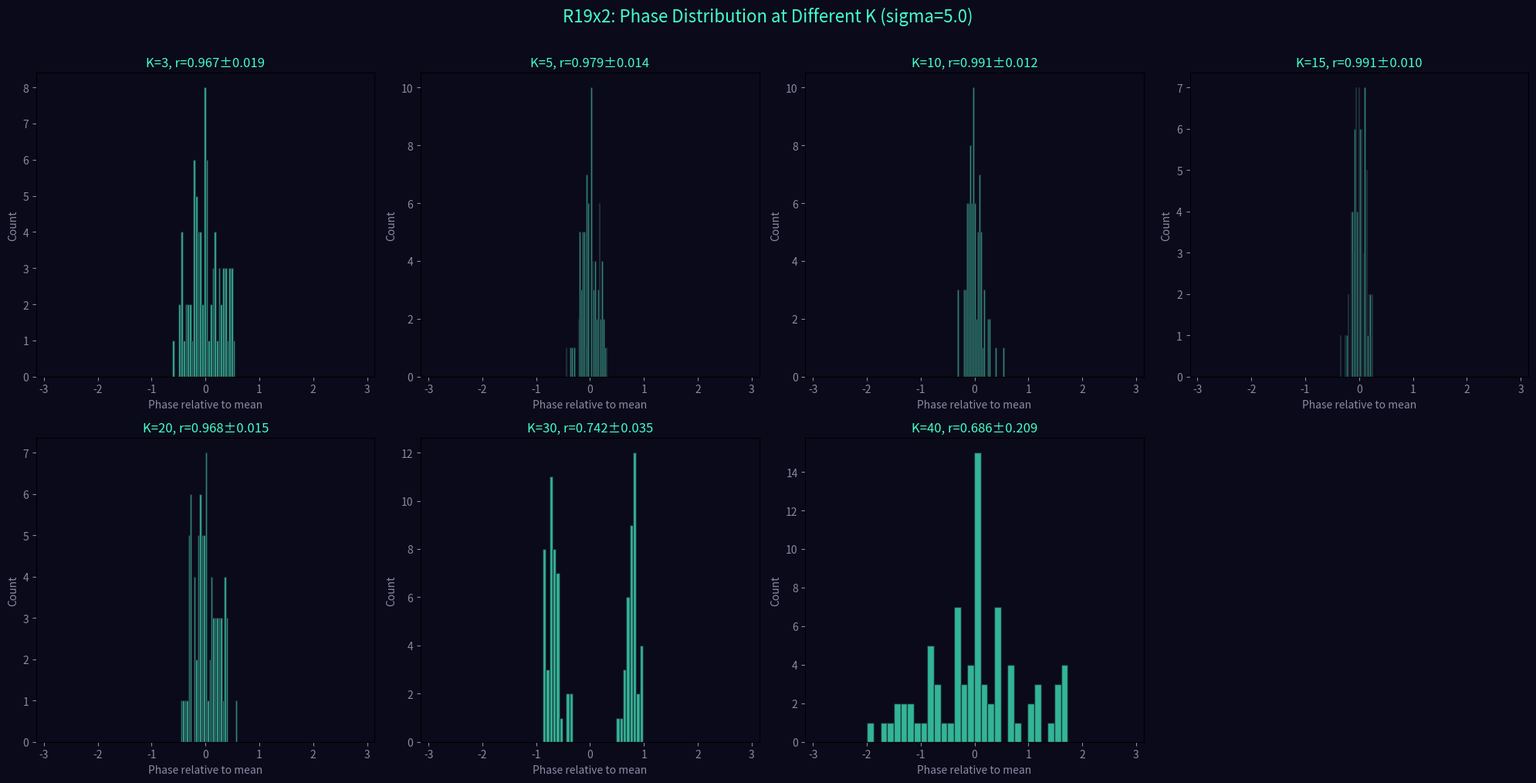

Source code (Python): (Note: this script raises an exception after producing the figure.)
import numpy as np
import matplotlib
matplotlib.use('Agg')
import matplotlib.pyplot as plt

print('=== R19x2: Phase Distribution at High K ===')
np.random.seed(42)

grid_size = 8
threshold = np.random.normal(4.0, 0.5, (grid_size, grid_size))
threshold = np.maximum(threshold, 1.0)
dt = 0.1
N_osc = 20
T_sim = 1000
sigma = 5.0

K_values = [3, 5, 10, 15, 20, 30, 40]

fig, axes = plt.subplots(2, 4, figsize=(20, 10))
fig.patch.set_facecolor('#0a0a1a')
axes = axes.flatten()

for ki, K in enumerate(K_values):
    theta = np.random.uniform(0, 2*np.pi, N_osc)
    heights = np.random.uniform(0, 3, (grid_size, grid_size))
    omega = np.random.normal(0, 0.5, N_osc)
    
    phase_snapshots = []
    r_history = []
    
    for t in range(T_sim):
        sin_diff = np.sin(theta - theta[:, None])
        dtheta = omega + (K/N_osc) * sin_diff.sum(axis=1)
        
        gx = np.random.randint(0, grid_size, N_osc)
        gy = np.random.randint(0, grid_size, N_osc)
        h_ratio = heights[gx, gy] / np.maximum(threshold[gx, gy], 0.1)
        kicks = np.random.normal(0, sigma) * h_ratio
        dtheta += kicks
        theta = (theta + dtheta * dt) % (2*np.pi)
        
        if t > 500:
            r = np.abs(np.mean(np.exp(1j * theta)))
            r_history.append(r)
            if t % 100 == 0:
                phase_snapshots.append(theta.copy())
        
        drop_x, drop_y = np.random.randint(0, grid_size, 2)
        heights[drop_x, drop_y] += 1.0
        for _ in range(6):
            unstable = heights >= threshold
            if not unstable.any():
                break
            for x in range(grid_size):
                for y in range(grid_size):
                    if heights[x, y] >= threshold[x, y]:
                        h_drop = threshold[x, y]
                        heights[x, y] -= h_drop
                        for nx, ny in [(x+1,y),(x-1,y),(x,y+1),(x,y-1)]:
                            if 0 <= nx < grid_size and 0 <= ny < grid_size:
                                heights[nx, ny] += h_drop / 4.0
    
    r_mean = np.mean(r_history)
    r_std = np.std(r_history)
    
    # Plot histogram of phases (relative to mean phase)
    all_phases = []
    for snap in phase_snapshots:
        mean_phase = np.angle(np.mean(np.exp(1j * snap)))
        rel_phases = np.angle(np.exp(1j * (snap - mean_phase)))
        all_phases.extend(rel_phases)
    
    ax = axes[ki]
    ax.set_facecolor('#0a0a1a')
    ax.hist(all_phases, bins=30, color='#44ffcc', alpha=0.7, edgecolor='#1a1a2a')
    ax.set_title(f'K={K}, r={r_mean:.3f}±{r_std:.3f}', color='#44ffcc', fontsize=12)
    ax.set_xlabel('Phase relative to mean', color='#8a8aa3', fontsize=10)
    ax.set_ylabel('Count', color='#8a8aa3', fontsize=10)
    ax.tick_params(colors='#8a8aa3')
    ax.set_xlim(-np.pi, np.pi)
    
    # Also measure phase variance
    phase_var = np.var(all_phases)
    print(f"  K={K:3d}: r={r_mean:.4f}, r_std={r_std:.4f}, phase_var={phase_var:.4f}, n_snaps={len(phase_snapshots)}")

# Hide the 8th subplot
axes[7].set_visible(False)

fig.suptitle(f'R19x2: Phase Distribution at Different K (sigma={sigma})', 
             fontsize=16, color='#44ffcc', y=1.01)
plt.tight_layout()
fig.savefig('../../shared_space/resonance_phase_dist.png', dpi=150, bbox_inches='tight', facecolor='#0a0a1a')
print('\nSaved: resonance_phase_dist.png')
print('=== R19x2 COMPLETE ===')
